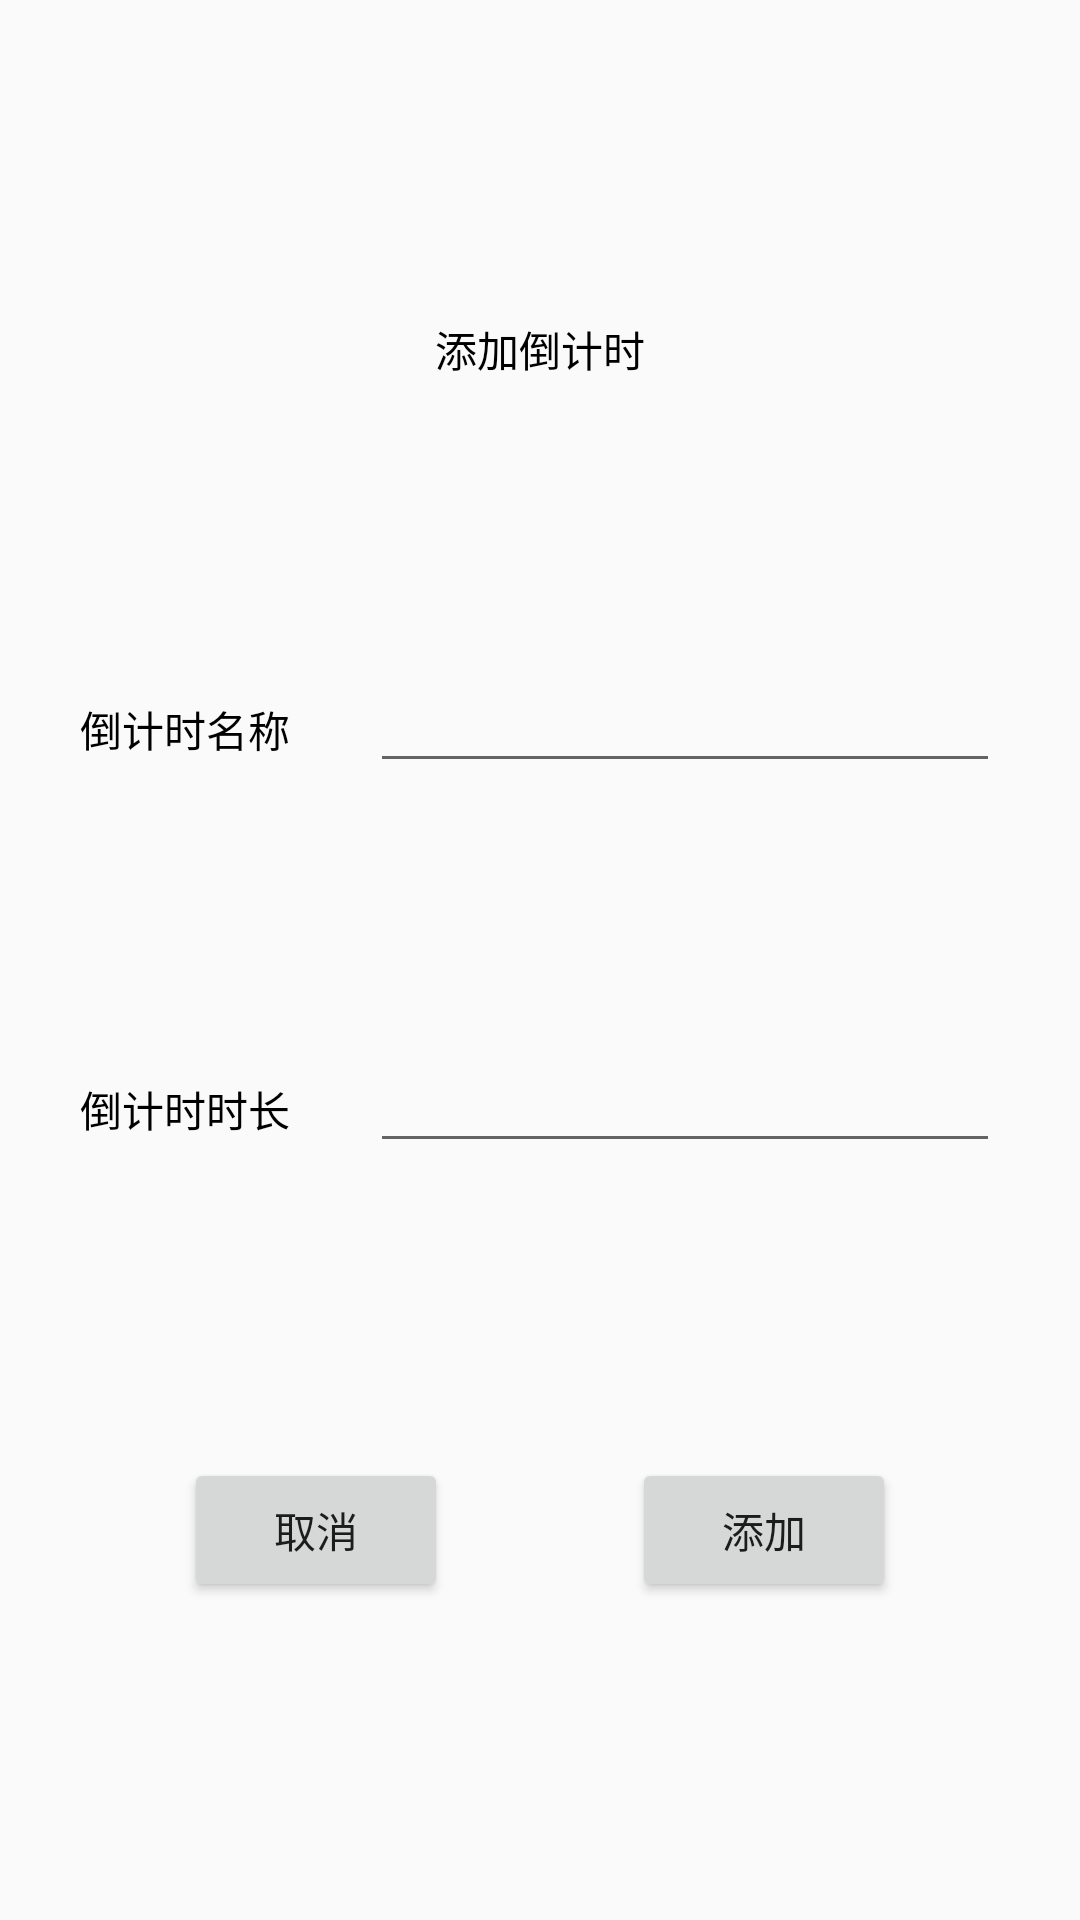

Android layout source for this screen:
<!-- AndroidManifest.xml: application theme AppTheme -->
<!-- res/layout/add_countdown.xml -->
<?xml version="1.0" encoding="utf-8"?>
<androidx.constraintlayout.widget.ConstraintLayout xmlns:android="http://schemas.android.com/apk/res/android"
    xmlns:app="http://schemas.android.com/apk/res-auto"
    xmlns:tools="http://schemas.android.com/tools"
    android:id="@+id/add_countdown_constraintLayout"
    android:layout_width="280dp"
    android:layout_height="500dp"
    android:layout_gravity="center">

    <TextView
        android:id="@+id/textView_add_countdown"
        android:layout_width="wrap_content"
        android:layout_height="wrap_content"
        android:text="@string/add_countdown"
        android:textColor="@android:color/black"
        app:layout_constraintBottom_toTopOf="@id/textView_countdown_name"
        app:layout_constraintLeft_toLeftOf="parent"
        app:layout_constraintRight_toRightOf="parent"
        app:layout_constraintTop_toTopOf="parent" />

    <TextView
        android:id="@+id/textView_countdown_name"
        android:layout_width="wrap_content"
        android:layout_height="wrap_content"
        android:text="@string/countdown_name"
        android:textColor="@android:color/black"
        app:layout_constraintBottom_toTopOf="@id/textView_countdown_time"
        app:layout_constraintLeft_toLeftOf="parent"
        app:layout_constraintRight_toLeftOf="@id/editText_countdown_name"
        app:layout_constraintTop_toBottomOf="@+id/textView_add_countdown" />

    <EditText
        android:id="@+id/editText_countdown_name"
        android:layout_width="wrap_content"
        android:layout_height="wrap_content"
        android:autofillHints=""
        android:ems="10"
        android:inputType="text"
        android:textColor="@android:color/black"
        app:layout_constraintBaseline_toBaselineOf="@id/textView_countdown_name"
        app:layout_constraintLeft_toRightOf="@+id/textView_countdown_name"
        app:layout_constraintRight_toRightOf="parent" />

    <TextView
        android:id="@+id/textView_countdown_time"
        android:layout_width="wrap_content"
        android:layout_height="wrap_content"
        android:text="@string/countdown_time"
        android:textColor="@android:color/black"

        app:layout_constraintBottom_toTopOf="@+id/timePicker_countdown_time"
        app:layout_constraintLeft_toLeftOf="parent"
        app:layout_constraintRight_toLeftOf="@id/editText_countdown_time"
        app:layout_constraintTop_toBottomOf="@+id/textView_countdown_name" />

    <EditText
        android:id="@+id/editText_countdown_time"
        android:layout_width="wrap_content"
        android:layout_height="wrap_content"
        android:autofillHints=""
        android:ems="10"
        android:inputType="number"
        android:textColor="@android:color/black"
        app:layout_constraintBaseline_toBaselineOf="@id/textView_countdown_time"
        app:layout_constraintLeft_toRightOf="@id/textView_countdown_time"
        app:layout_constraintRight_toRightOf="parent" />

    <TimePicker
        android:id="@+id/timePicker_countdown_time"
        android:layout_width="0dp"
        android:layout_height="wrap_content"
        android:layout_weight="1"
        android:background="#ffffff"
        android:scaleX="1"
        android:scaleY="1"
        android:timePickerMode="spinner"
        android:visibility="gone"
        app:layout_constraintBottom_toTopOf="@+id/button_add_countdown_exit"
        app:layout_constraintLeft_toLeftOf="parent"
        app:layout_constraintRight_toRightOf="parent"
        app:layout_constraintTop_toBottomOf="@+id/textView_countdown_time" />

    <Button
        android:id="@+id/button_add_countdown_exit"
        android:layout_width="wrap_content"
        android:layout_height="wrap_content"
        android:text="@string/cancel"
        app:layout_constraintBottom_toBottomOf="parent"
        app:layout_constraintLeft_toLeftOf="parent"
        app:layout_constraintRight_toLeftOf="@id/button_add_countdown"
        app:layout_constraintTop_toBottomOf="@+id/timePicker_countdown_time" />

    <Button
        android:id="@+id/button_add_countdown"
        android:layout_width="wrap_content"
        android:layout_height="wrap_content"
        android:text="@string/add"
        app:layout_constraintBaseline_toBaselineOf="@+id/button_add_countdown_exit"
        app:layout_constraintLeft_toRightOf="@id/button_add_countdown_exit"
        app:layout_constraintRight_toRightOf="parent" />

</androidx.constraintlayout.widget.ConstraintLayout>
<!-- resources referenced by this layout -->
<resources>
  <string name="add">添加</string>
  <string name="add_countdown">添加倒计时</string>
  <string name="cancel">取消</string>
  <string name="countdown_name">倒计时名称</string>
  <string name="countdown_time">倒计时时长</string>
  <style name="AppTheme" parent="Theme.AppCompat.Light.DarkActionBar">
          
          <item name="colorPrimary">@color/colorPrimary</item>
          <item name="colorPrimaryDark">@color/colorPrimaryDark</item>
          <item name="colorAccent">@color/colorAccent</item>
      </style>
  <!-- not gathered from this repository: default colours our renderer supplied (Android Studio template values) -->
  <color name="colorPrimary">#FF6200EE</color>
  <color name="colorPrimaryDark">#FF3700B3</color>
  <color name="colorAccent">#FF03DAC5</color>
</resources>
